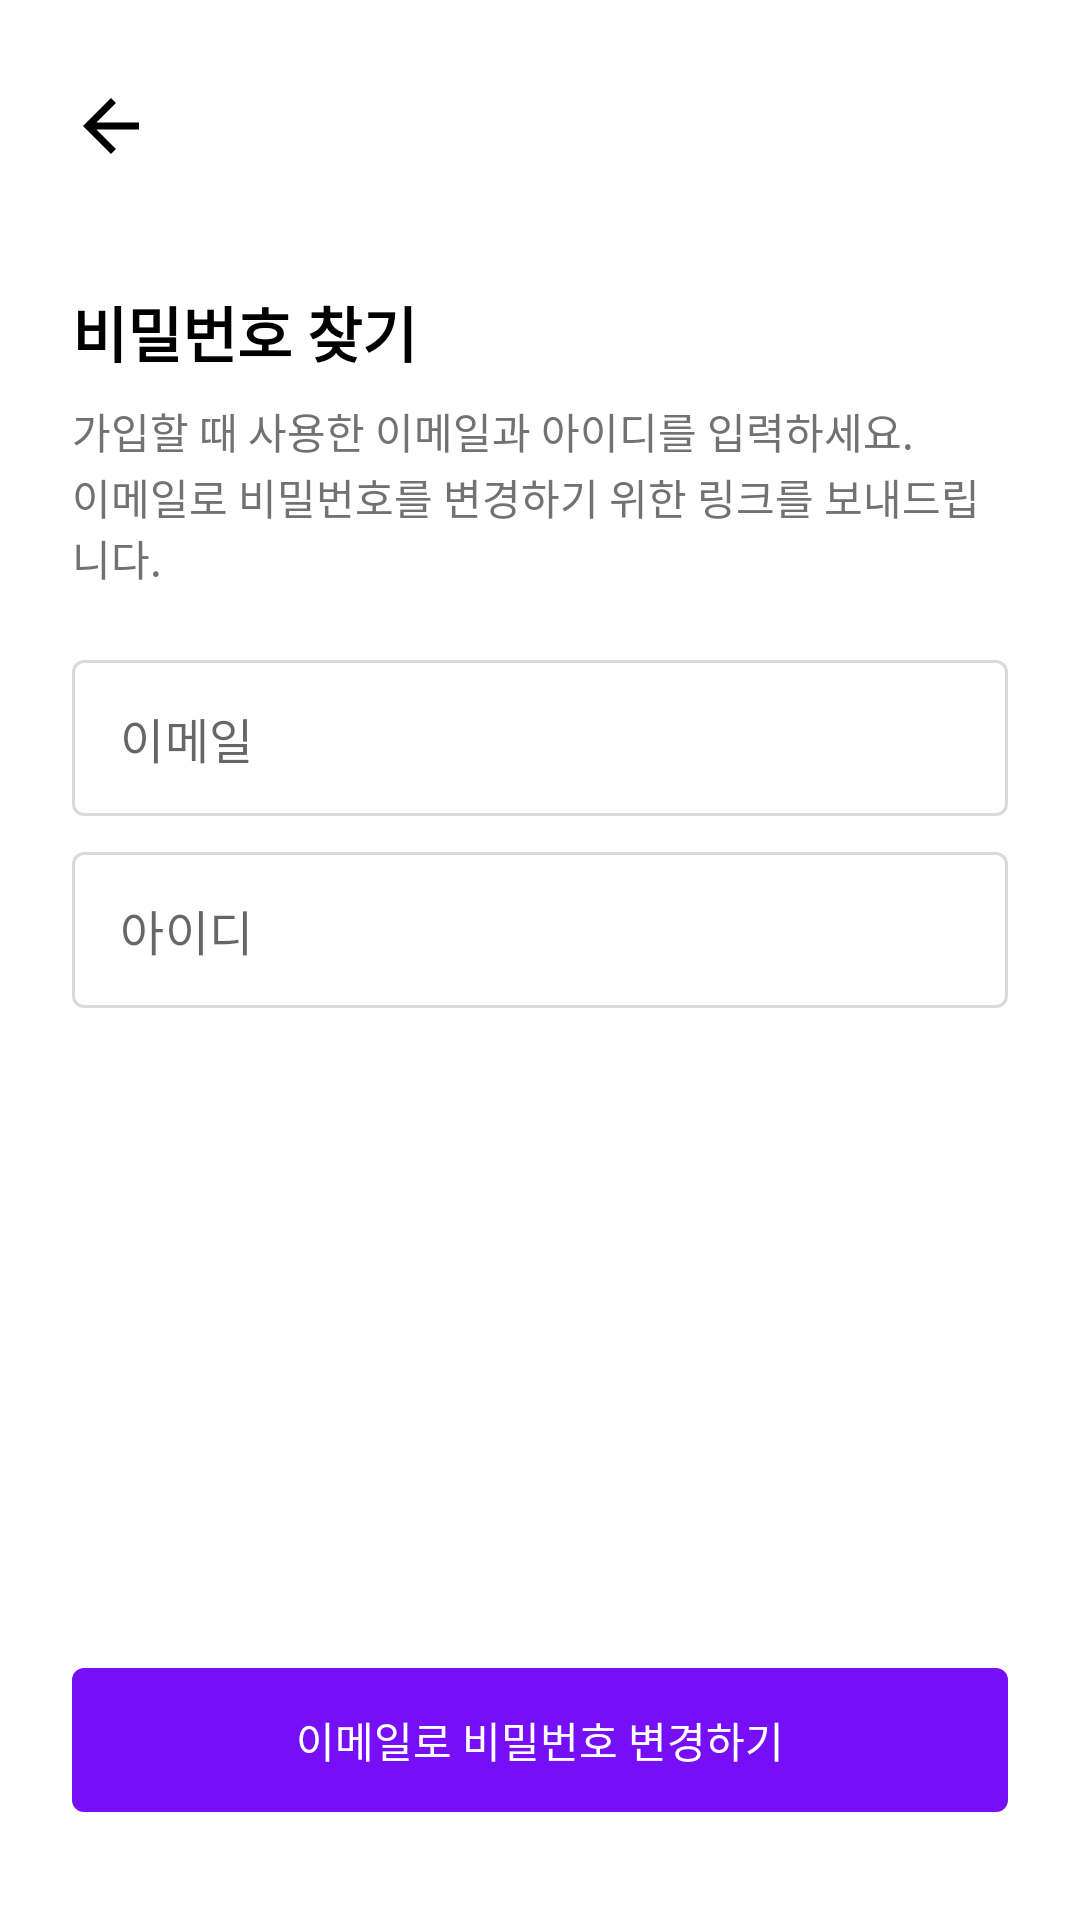

Produce the Android XML layout that renders to this screen, including the resource entries it uses.
<!-- AndroidManifest.xml: application theme Theme.Harmonize -->
<!-- res/layout/activity_find_password.xml -->
<?xml version="1.0" encoding="utf-8"?>
<LinearLayout xmlns:android="http://schemas.android.com/apk/res/android"
    xmlns:app="http://schemas.android.com/apk/res-auto"
    xmlns:tools="http://schemas.android.com/tools"
    android:layout_width="match_parent"
    android:layout_height="match_parent"
    android:orientation="vertical"
    tools:context=".ui.profile.FindPasswordActivity">

    <LinearLayout
        android:layout_width="match_parent"
        android:layout_height="84dp"
        android:orientation="horizontal"
        android:gravity="center_vertical">

        <ImageButton
            android:id="@+id/btnBack"
            style="@style/Widget.AppCompat.Button.Colored"
            android:layout_width="50dp"
            android:layout_height="50dp"
            android:layout_marginLeft="12dp"
            android:background="?android:attr/selectableItemBackground"
            android:src="@drawable/ic_arrow_back_black_28dp"
            app:tint="@color/black"
            android:contentDescription="닫기" />
    </LinearLayout>

    <TextView
        android:layout_width="match_parent"
        android:layout_height="wrap_content"
        android:layout_marginTop="12dp"
        android:layout_marginLeft="24dp"
        android:layout_marginRight="24dp"
        android:text="비밀번호 찾기"
        android:textSize="20dp"
        android:textStyle="bold"
        android:textColor="@color/black"/>

    <TextView
        android:layout_width="wrap_content"
        android:layout_height="wrap_content"
        android:layout_marginTop="24px"
        android:layout_marginLeft="24dp"
        android:layout_marginRight="24dp"
        android:text="가입할 때 사용한 이메일과 아이디를 입력하세요."
        android:textSize="14dp"
        android:textColor="@color/gray_4" />

    <TextView
        android:layout_width="wrap_content"
        android:layout_height="wrap_content"
        android:layout_marginTop="4px"
        android:layout_marginLeft="24dp"
        android:layout_marginRight="24dp"
        android:text="이메일로 비밀번호를 변경하기 위한 링크를 보내드립니다."
        android:textSize="14dp"
        android:textColor="@color/gray_4" />

    <LinearLayout
        android:layout_width="match_parent"
        android:layout_height="match_parent"
        android:layout_weight="1"
        android:orientation="vertical"
        android:layout_marginTop="24dp"
        android:layout_marginHorizontal="24dp">

        <com.google.android.material.textfield.TextInputLayout
            android:id="@+id/tilEmail"
            style="@style/TextInputLayoutStyle"
            android:layout_width="match_parent"
            android:layout_height="52dp"
            app:boxCornerRadiusBottomEnd="4dp"
            app:boxCornerRadiusBottomStart="4dp"
            app:boxCornerRadiusTopEnd="4dp"
            app:boxCornerRadiusTopStart="4dp"
            app:endIconMode="clear_text"
            app:hintEnabled="false">

            <com.google.android.material.textfield.TextInputEditText
                android:id="@+id/etEmail"
                android:layout_width="match_parent"
                android:layout_height="match_parent"
                android:hint="이메일"
                android:inputType="textEmailAddress"
                android:imeOptions="actionNext"
                android:paddingTop="4dp"
                android:paddingBottom="4dp"
                android:textColor="@color/black"
                android:textSize="16sp"/>
        </com.google.android.material.textfield.TextInputLayout>

        <com.google.android.material.textfield.TextInputLayout
            android:id="@+id/tilId"
            style="@style/TextInputLayoutStyle"
            android:layout_width="match_parent"
            android:layout_height="52dp"
            android:layout_marginTop="12dp"
            app:boxCornerRadiusBottomEnd="4dp"
            app:boxCornerRadiusBottomStart="4dp"
            app:boxCornerRadiusTopEnd="4dp"
            app:boxCornerRadiusTopStart="4dp"
            app:endIconMode="clear_text"
            app:hintEnabled="false">

            <com.google.android.material.textfield.TextInputEditText
                android:id="@+id/etId"
                android:layout_width="match_parent"
                android:layout_height="match_parent"
                android:hint="아이디"
                android:inputType="textEmailAddress"
                android:imeOptions="actionDone"
                android:paddingTop="4dp"
                android:paddingBottom="4dp"
                android:textColor="@color/black"
                android:textSize="16sp"/>
        </com.google.android.material.textfield.TextInputLayout>

    </LinearLayout>

    <FrameLayout
        android:layout_width="match_parent"
        android:layout_height="wrap_content"
        android:layout_marginHorizontal="24dp"
        android:layout_marginBottom="36dp">
        <androidx.appcompat.widget.AppCompatButton
            android:layout_width="match_parent"
            android:layout_height="wrap_content"
            android:text="이메일로 비밀번호 변경하기"
            style="@style/Widget.AppCompat.Button.Colored"
            android:background="@drawable/big_purple_button"
            android:foreground="?selectableItemBackground"
            />
    </FrameLayout>

</LinearLayout>
<!-- resources referenced by this layout -->
<resources>
  <color name="black">#FF000000</color>
  <color name="gray_4">#FF727272</color>
  <!-- drawable big_purple_button (drawable) -->
  <?xml version="1.0" encoding="utf-8"?>
  <selector  xmlns:android="http://schemas.android.com/apk/res/android">
      <item>
          <shape android:shape="rectangle">
              <solid android:color="@color/purple_500" />
              <corners android:bottomRightRadius="4dp"
                  android:bottomLeftRadius="4dp"
                  android:topRightRadius="4dp"
                  android:topLeftRadius="4dp"/>
          </shape>
      </item>
  </selector>
  <!-- drawable ic_arrow_back_black_28dp (drawable) -->
  <vector xmlns:android="http://schemas.android.com/apk/res/android"
      android:width="28dp"
      android:height="28dp"
      android:viewportWidth="24"
      android:viewportHeight="24">
    <path
        android:pathData="M20,11H7.83l5.59,-5.59L12,4l-8,8l8,8l1.41,-1.41L7.83,13H20z"
        android:fillColor="@color/black"/>
  </vector>
  <style name="TextInputLayoutStyle" parent="Widget.MaterialComponents.TextInputLayout.OutlinedBox">
          <item name="boxStrokeColor">@color/text_input_box_stroke</item>
      </style>
  <style name="Theme.Harmonize" parent="Theme.MaterialComponents.Light.NoActionBar">
          
          <item name="colorPrimary">@color/purple_500</item>
          <item name="colorPrimaryVariant">@color/purple_700</item>
          <item name="colorOnPrimary">@color/white</item>
          
          <item name="colorSecondary">@color/teal_200</item>
          <item name="colorSecondaryVariant">@color/teal_700</item>
          <item name="colorOnSecondary">@color/black</item>
          
          <item name="android:windowLightStatusBar" tools:targetApi="m">true</item>
          <item name="android:statusBarColor">@android:color/transparent</item>
          <item name="android:navigationBarColor">@android:color/transparent</item>
          <item name="android:enforceNavigationBarContrast" tools:targetApi="q">false</item>
          <item name="android:enforceStatusBarContrast" tools:targetApi="q">false</item>
  
          <item name="android:windowLightNavigationBar">true</item>
  
          
      </style>
  <color name="purple_500">#FF770EF8</color>
  <color name="purple_700">#FF640AF6</color>
  <color name="white">#FFFFFFFF</color>
  <color name="teal_200">#FF03DAC5</color>
  <color name="teal_700">#FF018786</color>
</resources>
